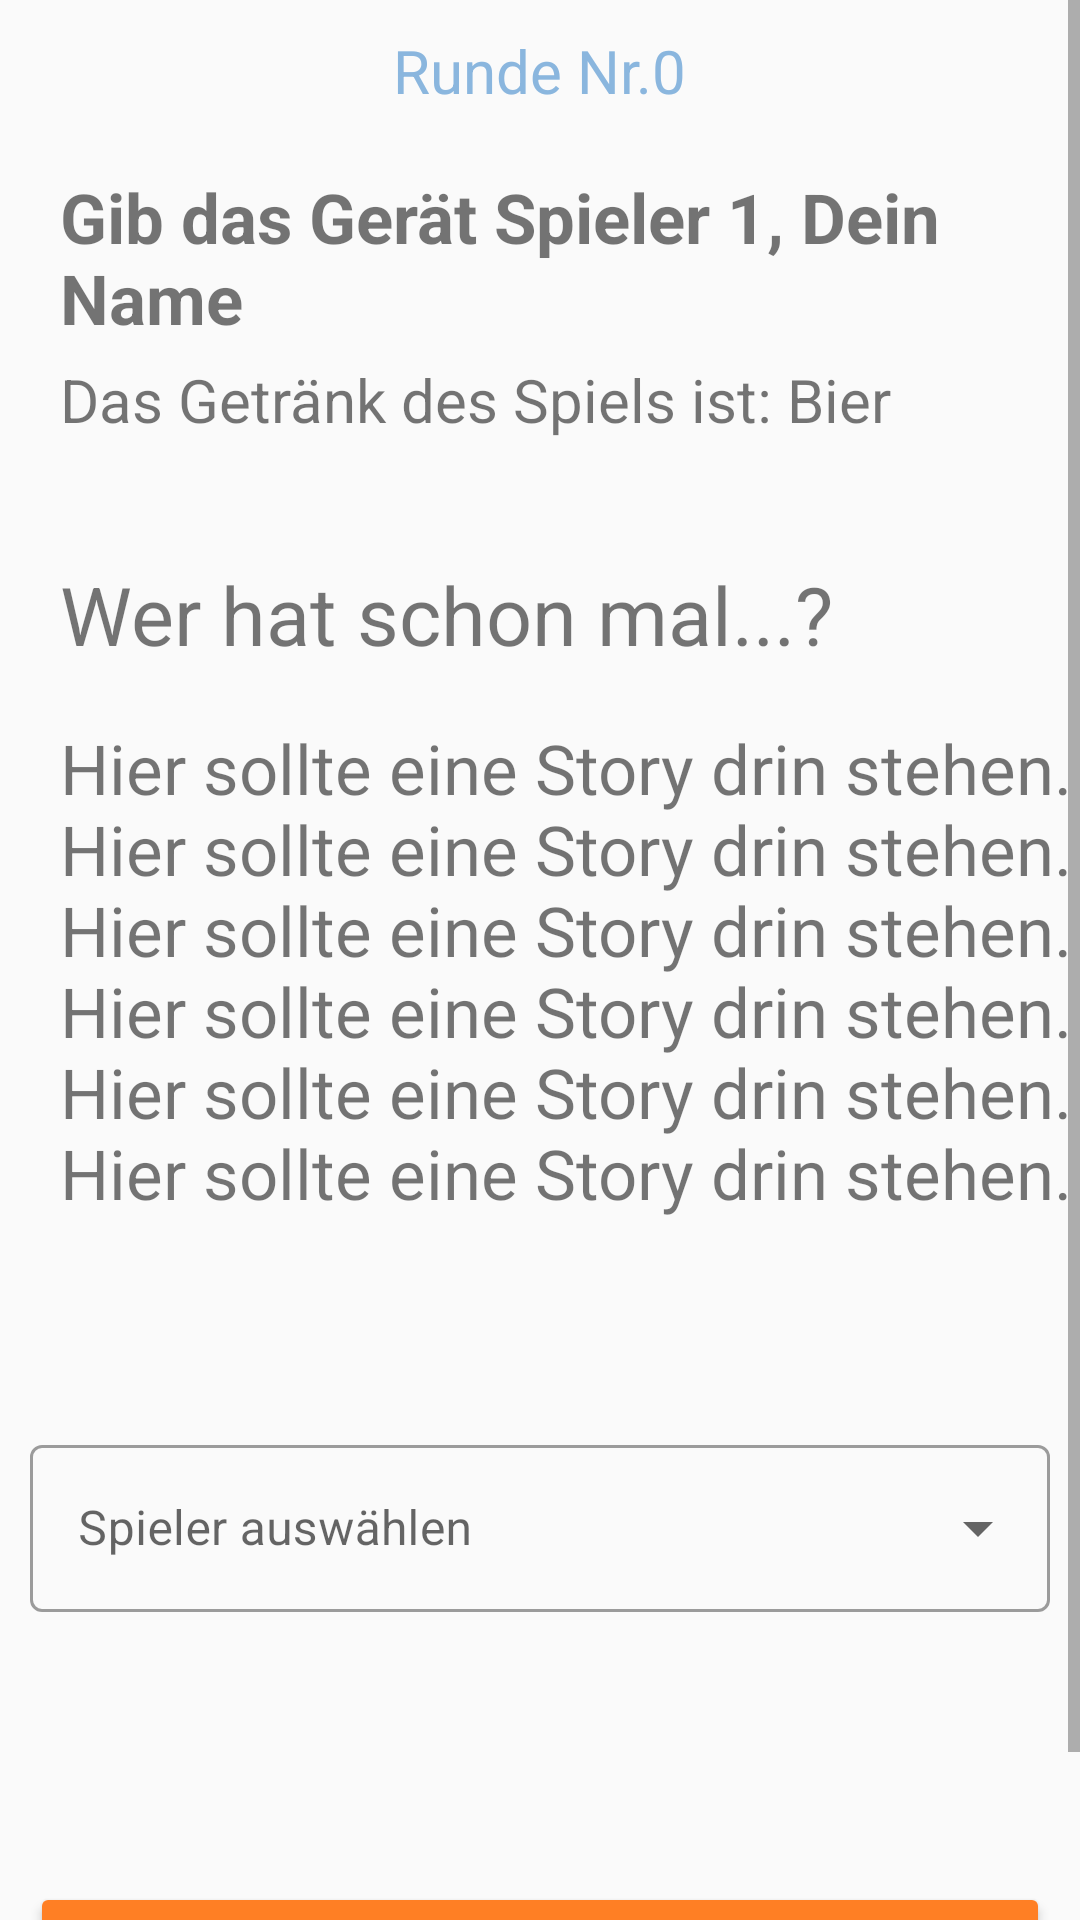

Android layout source for this screen:
<!-- AndroidManifest.xml: application theme WerHatSchonmal -->
<!-- res/layout/play_game.xml -->
<?xml version="1.0" encoding="utf-8"?>
<RelativeLayout xmlns:android="http://schemas.android.com/apk/res/android"
    android:layout_width="match_parent"
    android:layout_height="match_parent"
    xmlns:tools="http://schemas.android.com/tools">

    <ScrollView
        android:layout_width="match_parent"
        android:layout_height="match_parent">

        <RelativeLayout
            android:layout_width="match_parent"
            android:layout_height="match_parent"
            android:theme="@style/Theme.MaterialComponents.DayNight.DarkActionBar">

            <TextView
                android:id="@+id/round"
                android:layout_width="wrap_content"
                android:layout_height="wrap_content"
                android:layout_centerHorizontal="true"
                android:layout_marginTop="10dp"
                android:layout_marginBottom="10dp"
                android:text="Runde Nr.0"
                android:textColor="#8ab6de"
                android:textSize="20dp" />

            <TextView
                android:id="@+id/player"
                android:layout_width="match_parent"
                android:layout_height="wrap_content"
                android:layout_below="@+id/round"
                android:layout_marginLeft="20dp"
                android:layout_marginTop="10dp"
                android:text="Gib das Gerät Spieler 1, Dein Name"
                android:textSize="23dp"
                android:textStyle="bold" />

            <TextView
                android:id="@+id/drinkOfTheGame"
                android:layout_width="wrap_content"
                android:layout_height="wrap_content"
                android:layout_below="@id/player"
                android:layout_marginLeft="20dp"
                android:layout_marginTop="5dp"
                android:text="Das Getränk des Spiels ist: Bier"
                android:textSize="20dp" />

            <TextView
                android:id="@+id/whoHasText"
                android:layout_width="wrap_content"
                android:layout_height="wrap_content"
                android:layout_below="@+id/drinkOfTheGame"
                android:layout_marginLeft="20dp"
                android:layout_marginTop="40dp"
                android:text="Wer hat schon mal...?"
                android:textSize="27dp" />

            <TextView
                android:id="@+id/story"
                android:layout_width="wrap_content"
                android:layout_height="wrap_content"
                android:layout_below="@+id/whoHasText"
                android:layout_marginLeft="20dp"
                android:layout_marginTop="18dp"
                android:layout_marginBottom="60dp"
                android:text="Hier sollte eine Story drin stehen.
                              Hier sollte eine Story drin stehen.
                              Hier sollte eine Story drin stehen.
                              Hier sollte eine Story drin stehen.
                              Hier sollte eine Story drin stehen.
                              Hier sollte eine Story drin stehen."
                android:textSize="23dp" />

            <com.google.android.material.textfield.TextInputLayout
                android:id="@+id/menu"
                style="@style/Widget.MaterialComponents.TextInputLayout.OutlinedBox.ExposedDropdownMenu"
                android:layout_width="match_parent"
                android:layout_height="wrap_content"
                android:layout_below="@id/story"
                android:layout_margin="10dp">

                <AutoCompleteTextView
                    android:id="@+id/auto_complete"
                    android:layout_width="match_parent"
                    android:layout_height="wrap_content"
                    android:cursorVisible="false"
                    android:focusable="false"
                    android:focusableInTouchMode="false"
                    android:hint="Spieler auswählen"
                    android:inputType="none|textNoSuggestions"
                    android:visibility="visible" />
            </com.google.android.material.textfield.TextInputLayout>

            <Button
                android:id="@+id/solution"
                android:layout_width="match_parent"
                android:layout_height="wrap_content"
                android:layout_below="@+id/menu"
                android:layout_centerHorizontal="true"
                android:layout_marginLeft="10dp"
                android:layout_marginTop="80dp"
                android:layout_marginRight="10dp"
                android:layout_marginBottom="15dp"
                android:paddingVertical="20dp"
                android:backgroundTint="@color/orange_one"
                android:text="Auflösen"
                android:visibility="visible" />

        </RelativeLayout>

    </ScrollView>

</RelativeLayout>
<!-- resources referenced by this layout -->
<resources>
  <color name="orange_one">#FF7f24</color>
  <style name="WerHatSchonmal" parent="Theme.AppCompat.Light.DarkActionBar">
          <item name="colorPrimary">#0F9D58</item>
          <item name="colorPrimaryDark">@color/darkGrey</item>
          <item name="colorAccent">@color/black</item>
          <item name="title">Ser</item>
          <item name="titleTextColor">@color/black</item>
      </style>
  <color name="darkGrey">#585858</color>
  <color name="black">#FF000000</color>
</resources>
